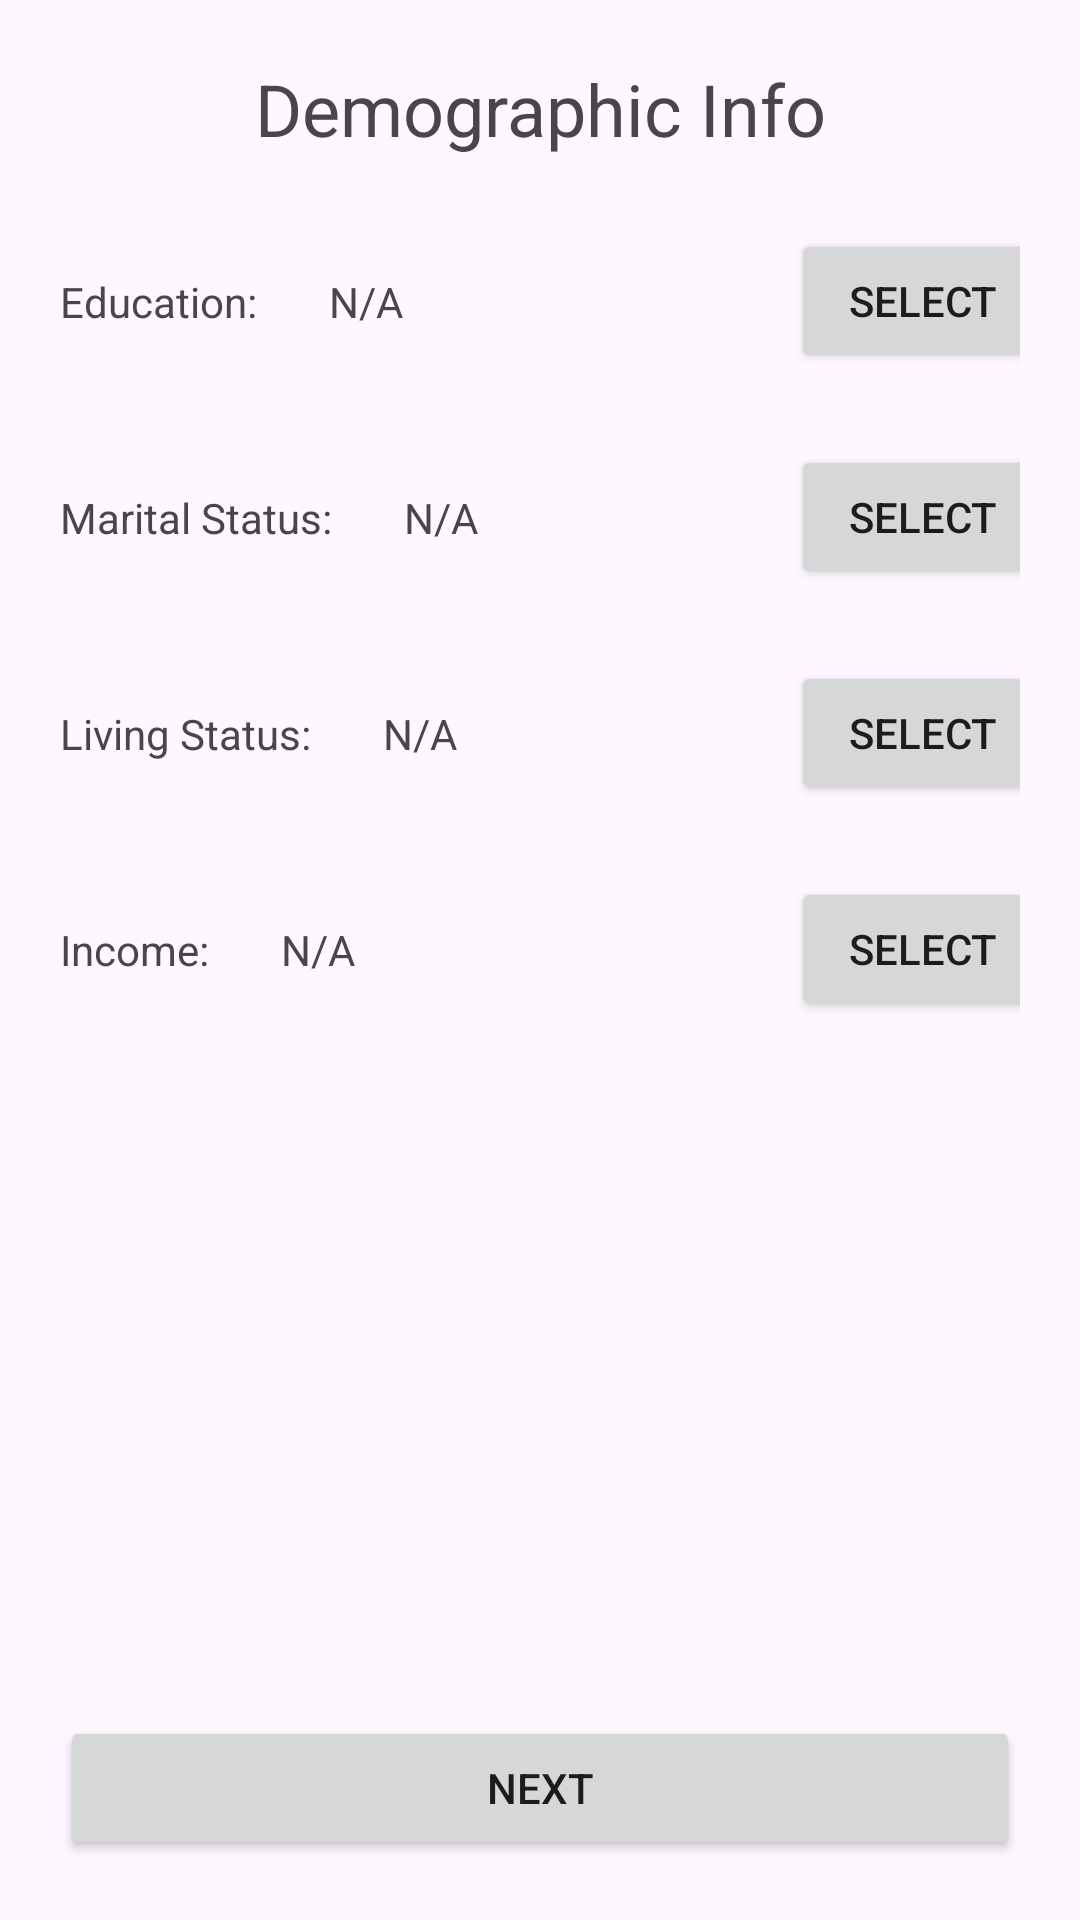

Android layout source for this screen:
<!-- AndroidManifest.xml: application theme Theme.Multiple_Activity_Registration_Form -->
<!-- res/layout/activity_demographic_info.xml -->
<?xml version="1.0" encoding="utf-8"?>
<androidx.constraintlayout.widget.ConstraintLayout xmlns:android="http://schemas.android.com/apk/res/android"
    xmlns:app="http://schemas.android.com/apk/res-auto"
    xmlns:tools="http://schemas.android.com/tools"
    android:layout_width="match_parent"
    android:layout_height="match_parent"
    android:padding="20dp"
    tools:context=".DemographicInfoActivity">

    <TextView
        android:id="@+id/textView6"
        android:layout_width="wrap_content"
        android:layout_height="wrap_content"
        android:text="@string/demographic_info"
        android:textSize="24sp"
        app:layout_constraintEnd_toEndOf="parent"
        app:layout_constraintStart_toStartOf="parent"
        app:layout_constraintTop_toTopOf="parent" />

    <TextView
        android:id="@+id/textView7"
        android:layout_width="wrap_content"
        android:layout_height="wrap_content"
        android:text="@string/education"
        app:layout_constraintBottom_toBottomOf="@+id/textViewEducation"
        app:layout_constraintStart_toStartOf="parent"
        app:layout_constraintTop_toTopOf="@+id/textViewEducation" />

    <TextView
        android:id="@+id/textView8"
        android:layout_width="wrap_content"
        android:layout_height="wrap_content"
        android:text="@string/marital_status"
        app:layout_constraintBottom_toBottomOf="@+id/textViewMaritalStatus"
        app:layout_constraintStart_toStartOf="parent"
        app:layout_constraintTop_toTopOf="@+id/textViewMaritalStatus" />

    <TextView
        android:id="@+id/textView9"
        android:layout_width="wrap_content"
        android:layout_height="wrap_content"
        android:text="@string/living_status"
        app:layout_constraintBottom_toBottomOf="@+id/textViewLivingStatus"
        app:layout_constraintStart_toStartOf="parent"
        app:layout_constraintTop_toTopOf="@+id/textViewLivingStatus" />

    <TextView
        android:id="@+id/textView10"
        android:layout_width="wrap_content"
        android:layout_height="wrap_content"
        android:text="@string/income"
        app:layout_constraintBottom_toBottomOf="@+id/textViewIncome"
        app:layout_constraintStart_toStartOf="parent"
        app:layout_constraintTop_toTopOf="@+id/textViewIncome" />

    <TextView
        android:id="@+id/textViewEducation"
        android:layout_width="wrap_content"
        android:layout_height="wrap_content"
        android:layout_marginStart="24dp"
        android:text="@string/n_a"
        app:layout_constraintBottom_toBottomOf="@+id/btnSelectEducation"
        app:layout_constraintStart_toEndOf="@+id/textView7"
        app:layout_constraintTop_toTopOf="@+id/btnSelectEducation" />

    <TextView
        android:id="@+id/textViewMaritalStatus"
        android:layout_width="wrap_content"
        android:layout_height="wrap_content"
        android:layout_marginStart="24dp"
        android:text="@string/n_a"
        app:layout_constraintBottom_toBottomOf="@+id/btnSelectMaritalStatus"
        app:layout_constraintStart_toEndOf="@+id/textView8"
        app:layout_constraintTop_toTopOf="@+id/btnSelectMaritalStatus" />

    <TextView
        android:id="@+id/textViewLivingStatus"
        android:layout_width="wrap_content"
        android:layout_height="wrap_content"
        android:layout_marginStart="24dp"
        android:text="@string/n_a"
        app:layout_constraintBottom_toBottomOf="@+id/btnSelectLivingStatus"
        app:layout_constraintStart_toEndOf="@+id/textView9"
        app:layout_constraintTop_toTopOf="@+id/btnSelectLivingStatus" />

    <TextView
        android:id="@+id/textViewIncome"
        android:layout_width="wrap_content"
        android:layout_height="wrap_content"
        android:layout_marginStart="24dp"
        android:text="@string/n_a"
        app:layout_constraintBottom_toBottomOf="@+id/btnSelectIncome"
        app:layout_constraintStart_toEndOf="@+id/textView10"
        app:layout_constraintTop_toTopOf="@+id/btnSelectIncome" />

    <Button
        android:id="@+id/btnSelectEducation"
        android:layout_width="wrap_content"
        android:layout_height="wrap_content"
        android:layout_marginTop="24dp"
        android:text="@string/select"
        app:layout_constraintEnd_toEndOf="parent"
        app:layout_constraintStart_toEndOf="@+id/textView6"
        app:layout_constraintTop_toBottomOf="@+id/textView6"
        tools:ignore="DuplicateSpeakableTextCheck" />

    <Button
        android:id="@+id/btnSelectMaritalStatus"
        android:layout_width="wrap_content"
        android:layout_height="wrap_content"
        android:layout_marginTop="24dp"
        android:text="@string/select"
        app:layout_constraintEnd_toEndOf="@+id/btnSelectEducation"
        app:layout_constraintStart_toStartOf="@+id/btnSelectEducation"
        app:layout_constraintTop_toBottomOf="@+id/btnSelectEducation" />

    <Button
        android:id="@+id/btnSelectLivingStatus"
        android:layout_width="wrap_content"
        android:layout_height="wrap_content"
        android:layout_marginTop="24dp"
        android:text="@string/select"
        app:layout_constraintEnd_toEndOf="@+id/btnSelectMaritalStatus"
        app:layout_constraintStart_toStartOf="@+id/btnSelectMaritalStatus"
        app:layout_constraintTop_toBottomOf="@+id/btnSelectMaritalStatus" />

    <Button
        android:id="@+id/btnSelectIncome"
        android:layout_width="wrap_content"
        android:layout_height="wrap_content"
        android:layout_marginTop="24dp"
        android:text="@string/select"
        app:layout_constraintEnd_toEndOf="@+id/btnSelectLivingStatus"
        app:layout_constraintStart_toStartOf="@+id/btnSelectLivingStatus"
        app:layout_constraintTop_toBottomOf="@+id/btnSelectLivingStatus" />

    <Button
        android:id="@+id/btnNext2"
        android:layout_width="0dp"
        android:layout_height="wrap_content"
        android:text="@string/next"
        app:layout_constraintBottom_toBottomOf="parent"
        app:layout_constraintEnd_toEndOf="parent"
        app:layout_constraintStart_toStartOf="parent" />
</androidx.constraintlayout.widget.ConstraintLayout>
<!-- resources referenced by this layout -->
<resources>
  <string name="demographic_info">Demographic Info</string>
  <string name="education">Education:</string>
  <string name="income">Income:</string>
  <string name="living_status">Living Status:</string>
  <string name="marital_status">Marital Status:</string>
  <string name="n_a">N/A</string>
  <string name="next">Next</string>
  <string name="select">Select</string>
  <style name="Theme.Multiple_Activity_Registration_Form" parent="Base.Theme.Multiple_Activity_Registration_Form" />
  <style name="Base.Theme.Multiple_Activity_Registration_Form" parent="Theme.Material3.DayNight.NoActionBar">
          
          
      </style>
</resources>
